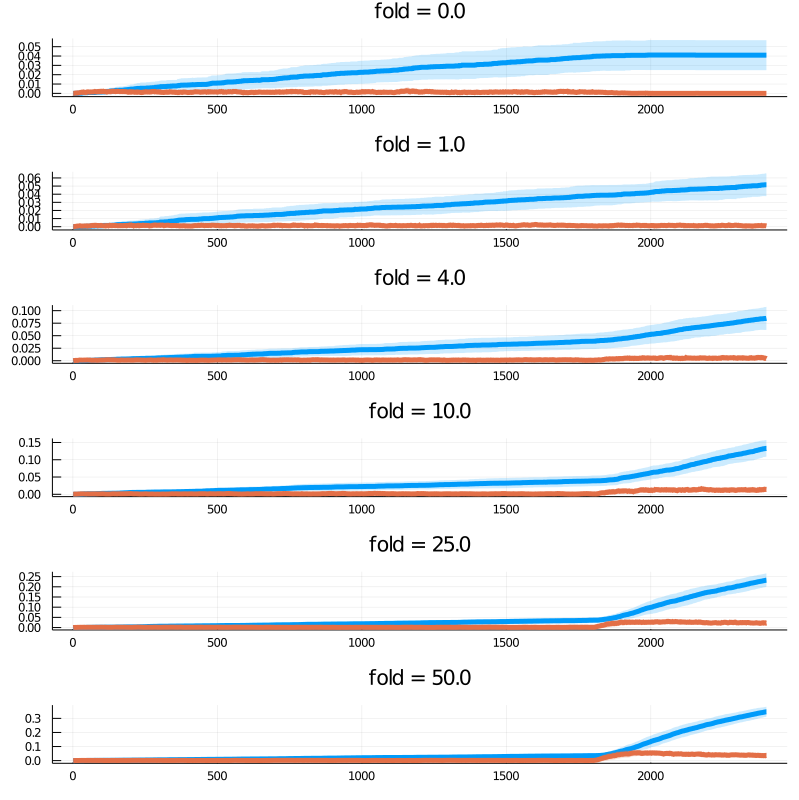

Values plotted in this chart, from the file beside it:
time, ABCD, ABC, sd_ABCD, sd_ABC
1.0, 0.0, 0.0, 0.0, 0.0
2.0, 0.0, 0.0, 0.0, 0.0
3.0, 0.0, 0.00016, 0.0, 0.0007918
4.0, 0.0, 0.00016, 0.0, 0.0007918
5.0, 0.0, 0.00016, 0.0, 0.0007918
6.0, 0.0, 0.0004, 0.0, 0.001212
7.0, 0.0, 0.00048, 0.0, 0.001313
8.0, 0.0, 0.00048, 0.0, 0.001313
9.0, 0.0, 0.00048, 0.0, 0.001313
10.0, 0.0, 0.00048, 0.0, 0.001313
11.0, 0.0, 0.00048, 0.0, 0.001313
12.0, 0.0, 0.00048, 0.0, 0.001313
13.0, 0.0, 0.00056, 0.0, 0.001402
14.0, 0.0, 0.00072, 0.0, 0.001552
15.0, 0.0, 0.00072, 0.0, 0.001552
16.0, 0.0, 0.00088, 0.0, 0.001674
17.0, 0.0, 0.00088, 0.0, 0.001674
18.0, 0.0, 0.00104, 0.0, 0.001772
19.0, 0.0, 0.0012, 0.0, 0.001852
20.0, 0.0, 0.0012, 0.0, 0.001852
21.0, 0.0, 0.0012, 0.0, 0.001852
22.0, 0.0, 0.00112, 0.0, 0.001814
23.0, 0.00012, 0.00112, 0.0008485, 0.001814
24.0, 0.00012, 0.00112, 0.0008485, 0.001814
25.0, 0.00024, 0.0012, 0.001188, 0.001852
26.0, 0.00024, 0.00128, 0.001188, 0.001885
27.0, 0.00024, 0.00144, 0.001188, 0.002101
28.0, 0.00024, 0.00152, 0.001188, 0.002121
29.0, 0.00024, 0.0016, 0.001188, 0.002138
30.0, 0.00024, 0.00152, 0.001188, 0.002121
31.0, 0.00024, 0.00168, 0.001188, 0.002436
32.0, 0.00024, 0.00176, 0.001188, 0.002446
33.0, 0.00024, 0.00184, 0.001188, 0.002582
34.0, 0.00024, 0.00192, 0.001188, 0.002586
35.0, 0.00024, 0.002, 0.001188, 0.002587
36.0, 0.00024, 0.00208, 0.001188, 0.002586
37.0, 0.00036, 0.002, 0.001439, 0.002587
38.0, 0.00036, 0.00208, 0.001439, 0.002709
39.0, 0.00036, 0.00224, 0.001439, 0.003041
40.0, 0.00036, 0.00232, 0.001439, 0.003033
41.0, 0.00036, 0.0024, 0.001439, 0.003024
42.0, 0.00036, 0.0024, 0.001439, 0.003024
43.0, 0.00036, 0.0024, 0.001439, 0.003024
44.0, 0.00036, 0.00232, 0.001439, 0.00281
45.0, 0.00036, 0.00224, 0.001439, 0.002818
46.0, 0.00048, 0.00224, 0.001644, 0.002818
47.0, 0.00048, 0.00224, 0.001644, 0.002818
48.0, 0.00048, 0.0024, 0.001644, 0.002914
49.0, 0.00048, 0.00248, 0.001644, 0.002901
50.0, 0.00048, 0.00248, 0.001644, 0.002901
51.0, 0.0006, 0.00248, 0.001818, 0.002787
52.0, 0.0006, 0.00264, 0.001818, 0.002754
53.0, 0.0006, 0.00264, 0.001818, 0.002754
54.0, 0.0006, 0.00264, 0.001818, 0.002754
55.0, 0.0006, 0.00272, 0.001818, 0.002733
56.0, 0.00072, 0.00256, 0.00197, 0.002651
57.0, 0.00084, 0.00232, 0.002103, 0.002691
58.0, 0.00084, 0.00232, 0.002103, 0.002691
59.0, 0.00084, 0.00232, 0.002103, 0.002567
60.0, 0.00084, 0.00232, 0.002103, 0.002567
... 2,340 more rows
